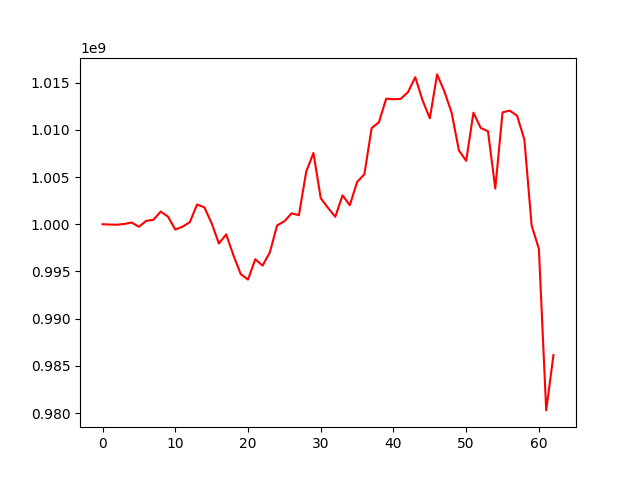

The data file committed next to this chart (first rows):
, 0
0, 1000000000
1, 999965276
2, 999947972
3, 1000031150
4, 1000181487
5, 999731018
6, 1000349244
7, 1000474638
8, 1001342435
9, 1000802480
10, 999437577
11, 999738571
12, 1000219856
13, 1002089836
14, 1001782828
15, 1000111007
16, 997958537
17, 998921668
18, 996701525
19, 994718958
20, 994139628
21, 996287808
22, 995616866
23, 997006336
24, 999874031
25, 1000310212
26, 1001160378
27, 1000950541
28, 1005558884
29, 1007553080
30, 1002760471
31, 1001735465
32, 1000789888
33, 1003058877
34, 1002008112
35, 1004476440
36, 1005288961
37, 1010189083
38, 1010796614
39, 1013297739
40, 1013240645
41, 1013280927
42, 1013989624
43, 1015575397
44, 1013125571
45, 1011226107
46, 1015871845
47, 1014071065
48, 1011807428
49, 1007817683
50, 1006715907
51, 1011815097
52, 1010196183
53, 1009850401
54, 1003780788
55, 1011855343
56, 1012034167
57, 1011491740
58, 1008967593
59, 999875715
... 3 more rows
